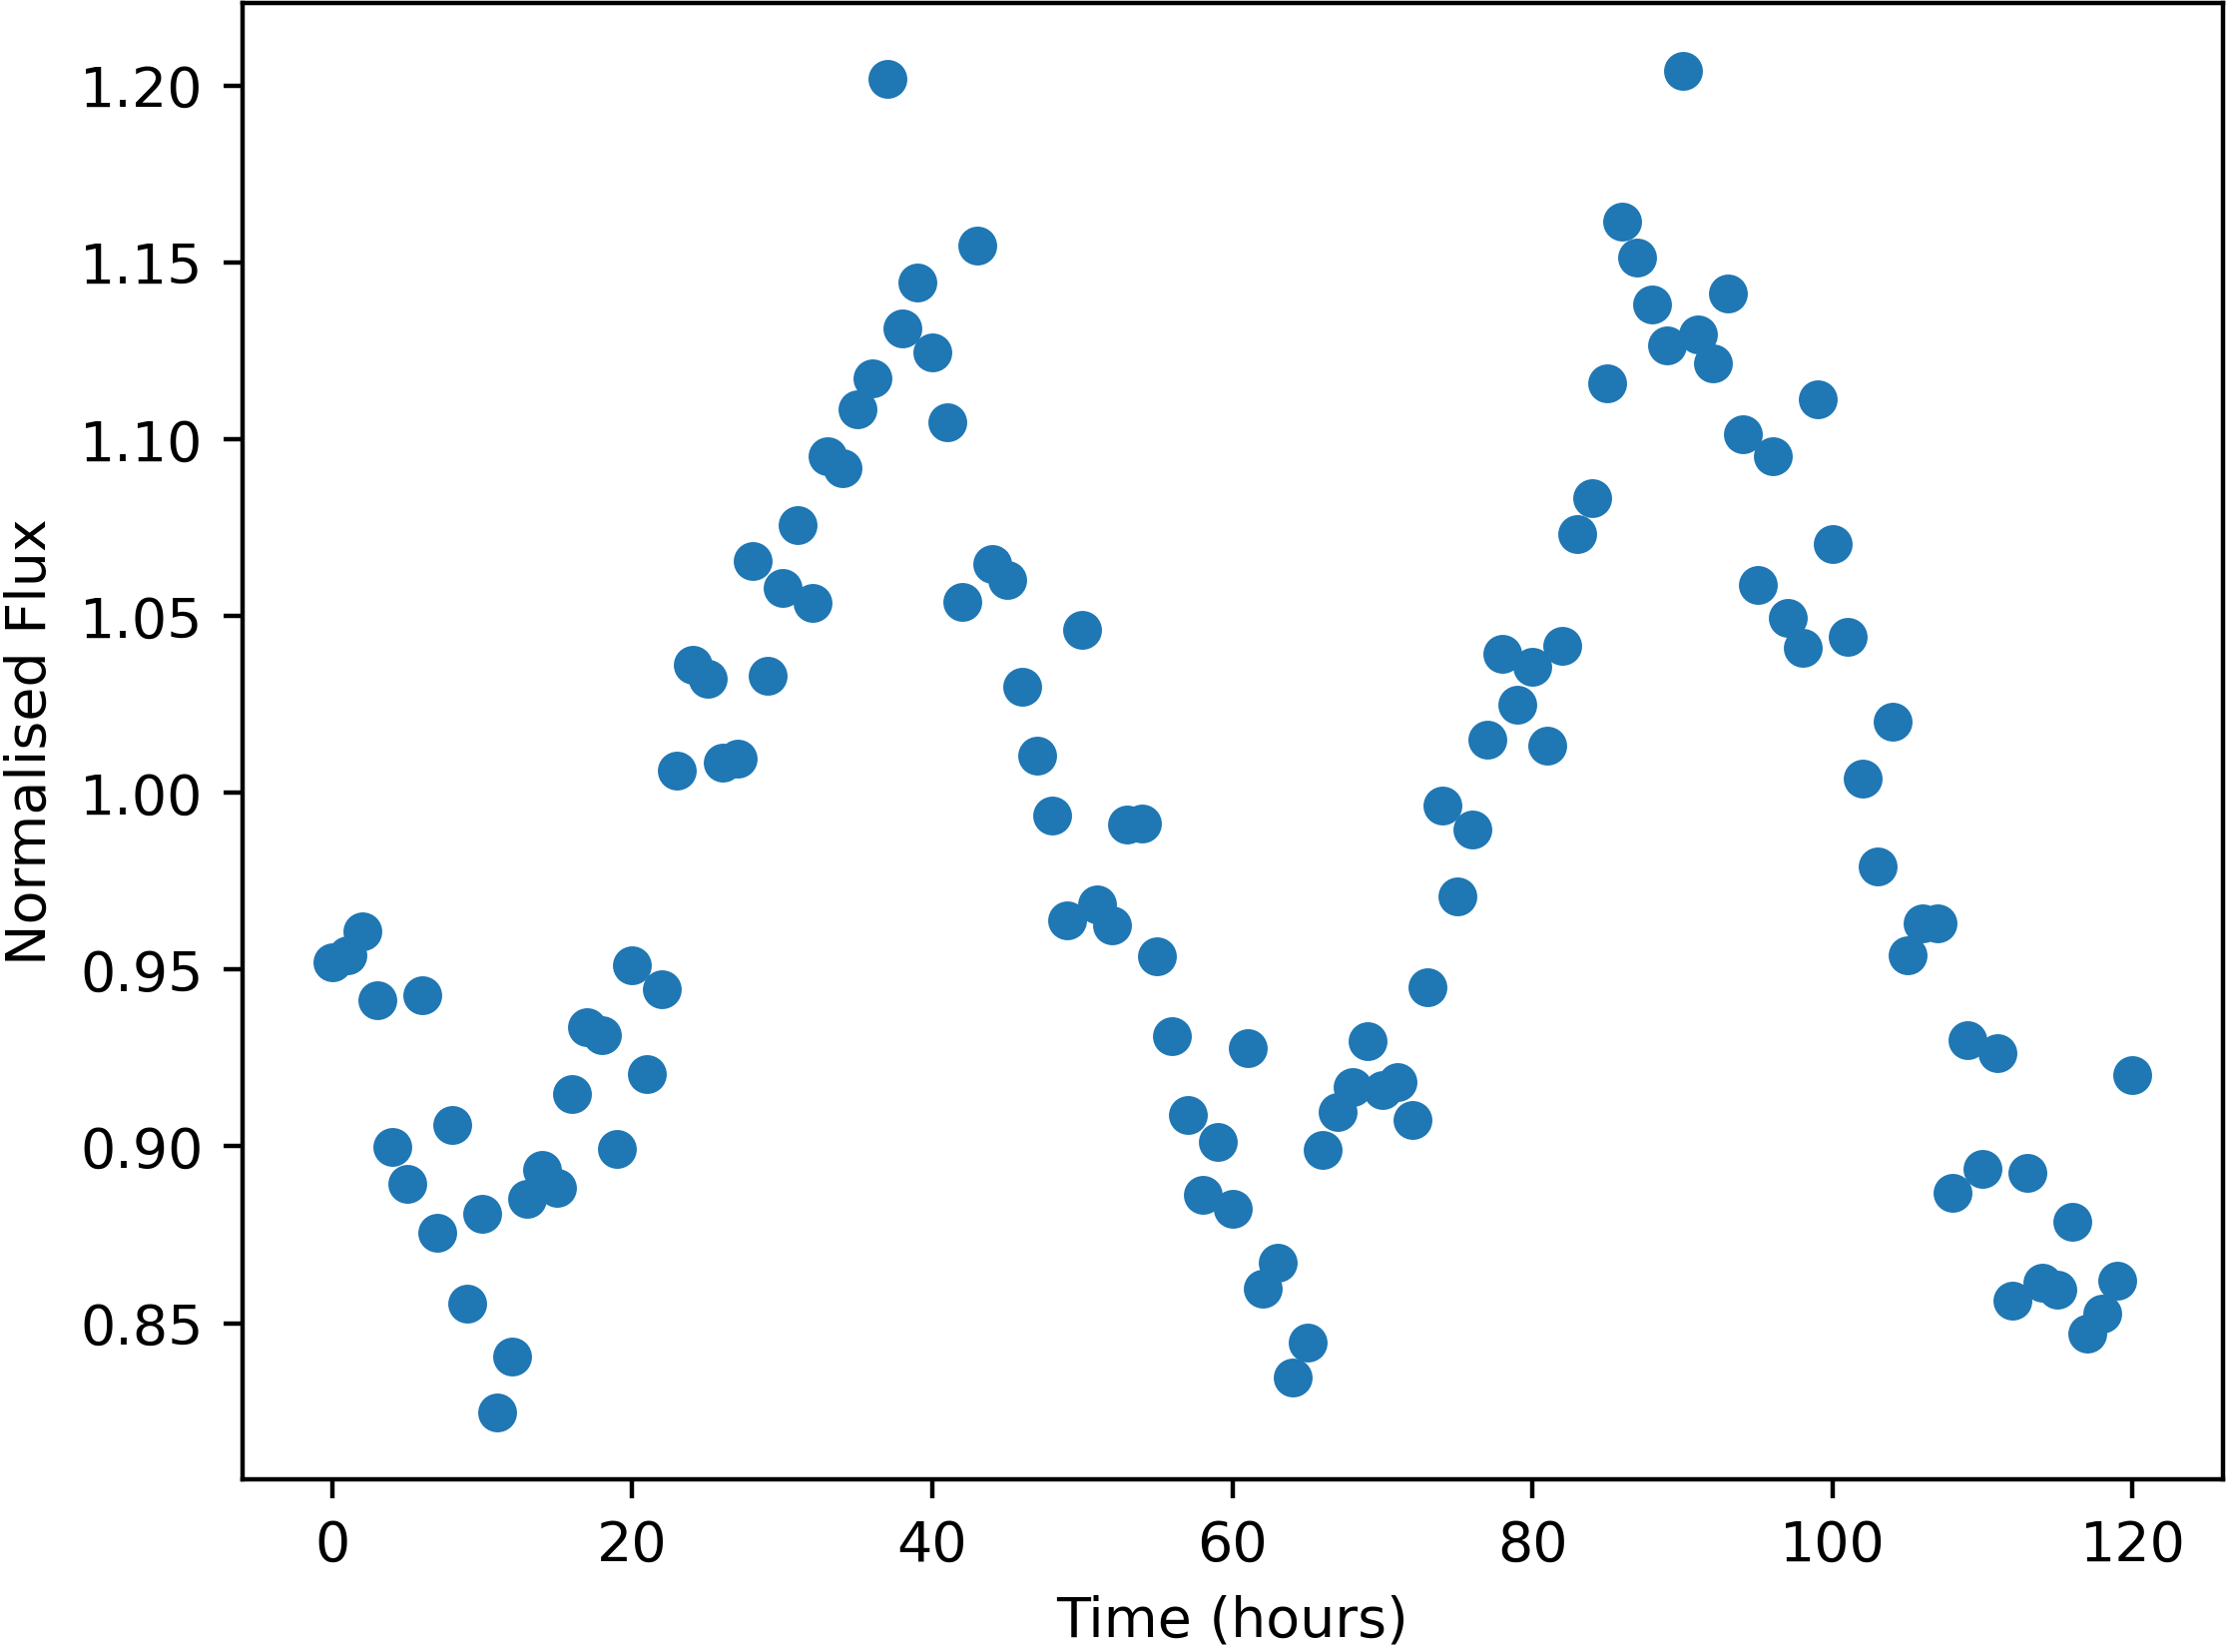

Values plotted in this chart, from the file beside it:
Time, NormalisedFlux
0.0, 0.9521
1.0, 0.954
2.0, 0.9609
3.0, 0.9412
4.0, 0.8999
5.0, 0.8894
6.0, 0.9427
7.0, 0.8755
8.0, 0.9061
9.0, 0.8555
10.0, 0.8811
11.0, 0.8249
12.0, 0.8406
13.0, 0.8852
14.0, 0.8933
15.0, 0.8882
16.0, 0.9147
17.0, 0.9337
18.0, 0.9316
19.0, 0.8992
20.0, 0.9513
21.0, 0.9206
22.0, 0.9445
23.0, 1.006
24.0, 1.036
25.0, 1.032
26.0, 1.009
27.0, 1.01
28.0, 1.066
29.0, 1.033
30.0, 1.058
31.0, 1.076
32.0, 1.054
33.0, 1.095
34.0, 1.092
35.0, 1.109
36.0, 1.117
37.0, 1.202
38.0, 1.131
39.0, 1.144
40.0, 1.125
41.0, 1.105
42.0, 1.054
43.0, 1.155
44.0, 1.065
45.0, 1.06
46.0, 1.03
47.0, 1.01
48.0, 0.9935
49.0, 0.964
50.0, 1.046
51.0, 0.9685
52.0, 0.9625
53.0, 0.9909
54.0, 0.9914
55.0, 0.9536
56.0, 0.9312
57.0, 0.9088
58.0, 0.8862
59.0, 0.9012
... 61 more rows
